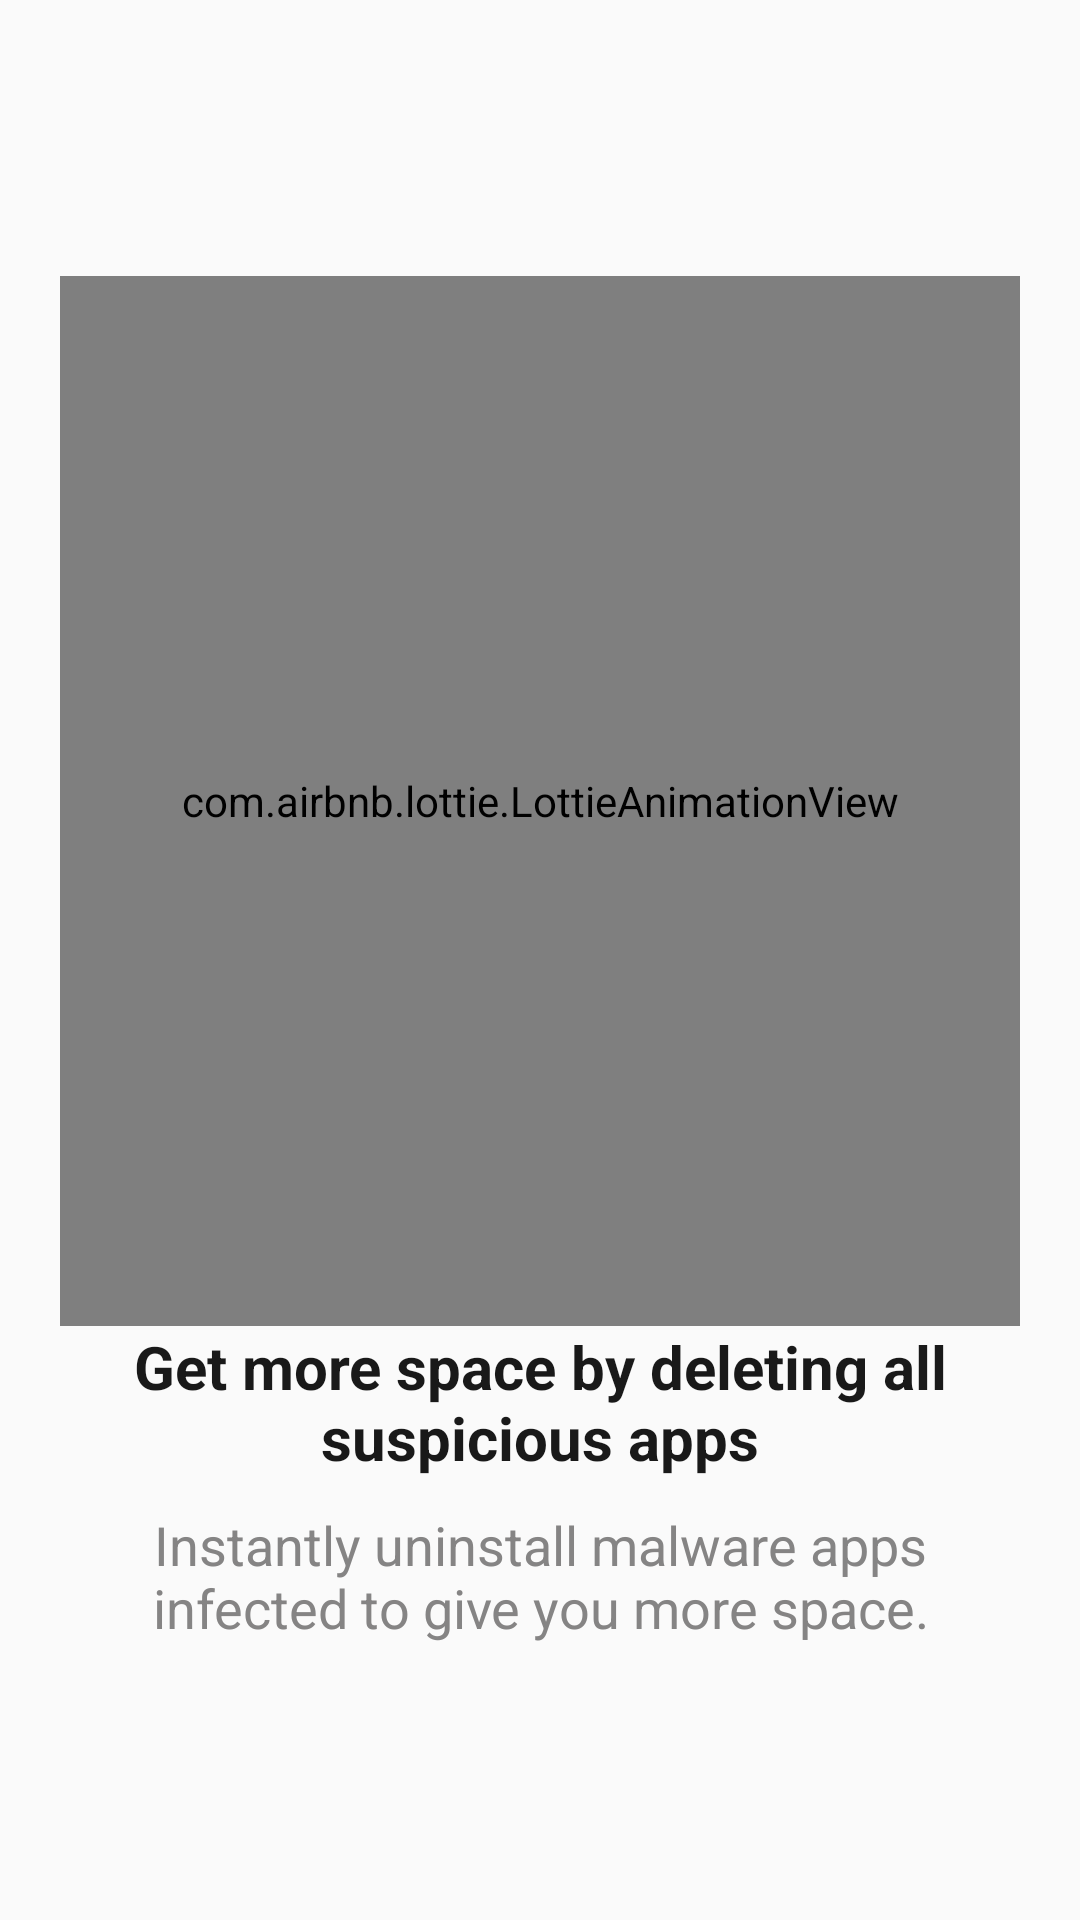

The Android layout XML behind this screen, and the referenced resources:
<!-- AndroidManifest.xml: application theme AppTheme -->
<!-- res/layout/fragment_on_boarding_two.xml -->
<?xml version="1.0" encoding="utf-8"?>
<RelativeLayout xmlns:android="http://schemas.android.com/apk/res/android"
    android:layout_width="match_parent"
    android:layout_height="match_parent"
    xmlns:app="http://schemas.android.com/apk/res-auto">


    <LinearLayout
        android:layout_width="match_parent"
        android:layout_height="wrap_content"
        android:layout_centerInParent="true"
        android:orientation="vertical"
        android:padding="20dp">


        <com.airbnb.lottie.LottieAnimationView
            android:id="@+id/error_layout_fragment_status"
            android:layout_width="match_parent"
            android:layout_height="350dp"
            app:lottie_autoPlay="true"
            app:lottie_fileName="workout.json"
            app:lottie_loop="true"
            app:lottie_speed="1.25" />

        <TextView
            android:layout_width="match_parent"
            android:layout_height="wrap_content"
            android:gravity="center"
            android:text="Get more space by deleting all suspicious apps"
            android:textColor="@color/darkBlackSpotify"
            android:textSize="20sp"
            android:textStyle="bold" />

        <TextView
            android:layout_width="match_parent"
            android:layout_height="wrap_content"
            android:layout_marginTop="10dp"
            android:gravity="center"
            android:text="Instantly uninstall malware apps infected to give you more space."
            android:textColor="#858484"
            android:textSize="18sp" />


    </LinearLayout>


</RelativeLayout>
<!-- resources referenced by this layout -->
<resources>
  <color name="darkBlackSpotify">#191919</color>
  <style name="AppTheme" parent="Theme.AppCompat.DayNight">
          
          <item name="colorPrimary">@color/colorPrimary</item>
          <item name="colorPrimaryDark">@color/colorPrimaryDark</item>
          <item name="colorAccent">@color/colorAccent</item>
      </style>
  <color name="colorPrimary">#2196F3</color>
  <color name="colorPrimaryDark">#1768A8</color>
  <color name="colorAccent">#2196F3</color>
</resources>
